5-way image classification set "GESTURE DATASET" from GitHub (GauriAyalane18/Gesture-Based-Shopping-Application); label vocabulary: back, buy, more, next, previous.

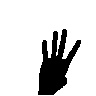
Label: back

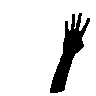
Label: back

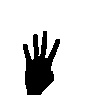
Label: back

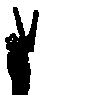
Label: previous

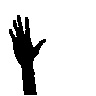
Label: buy

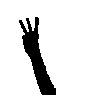
Label: more
